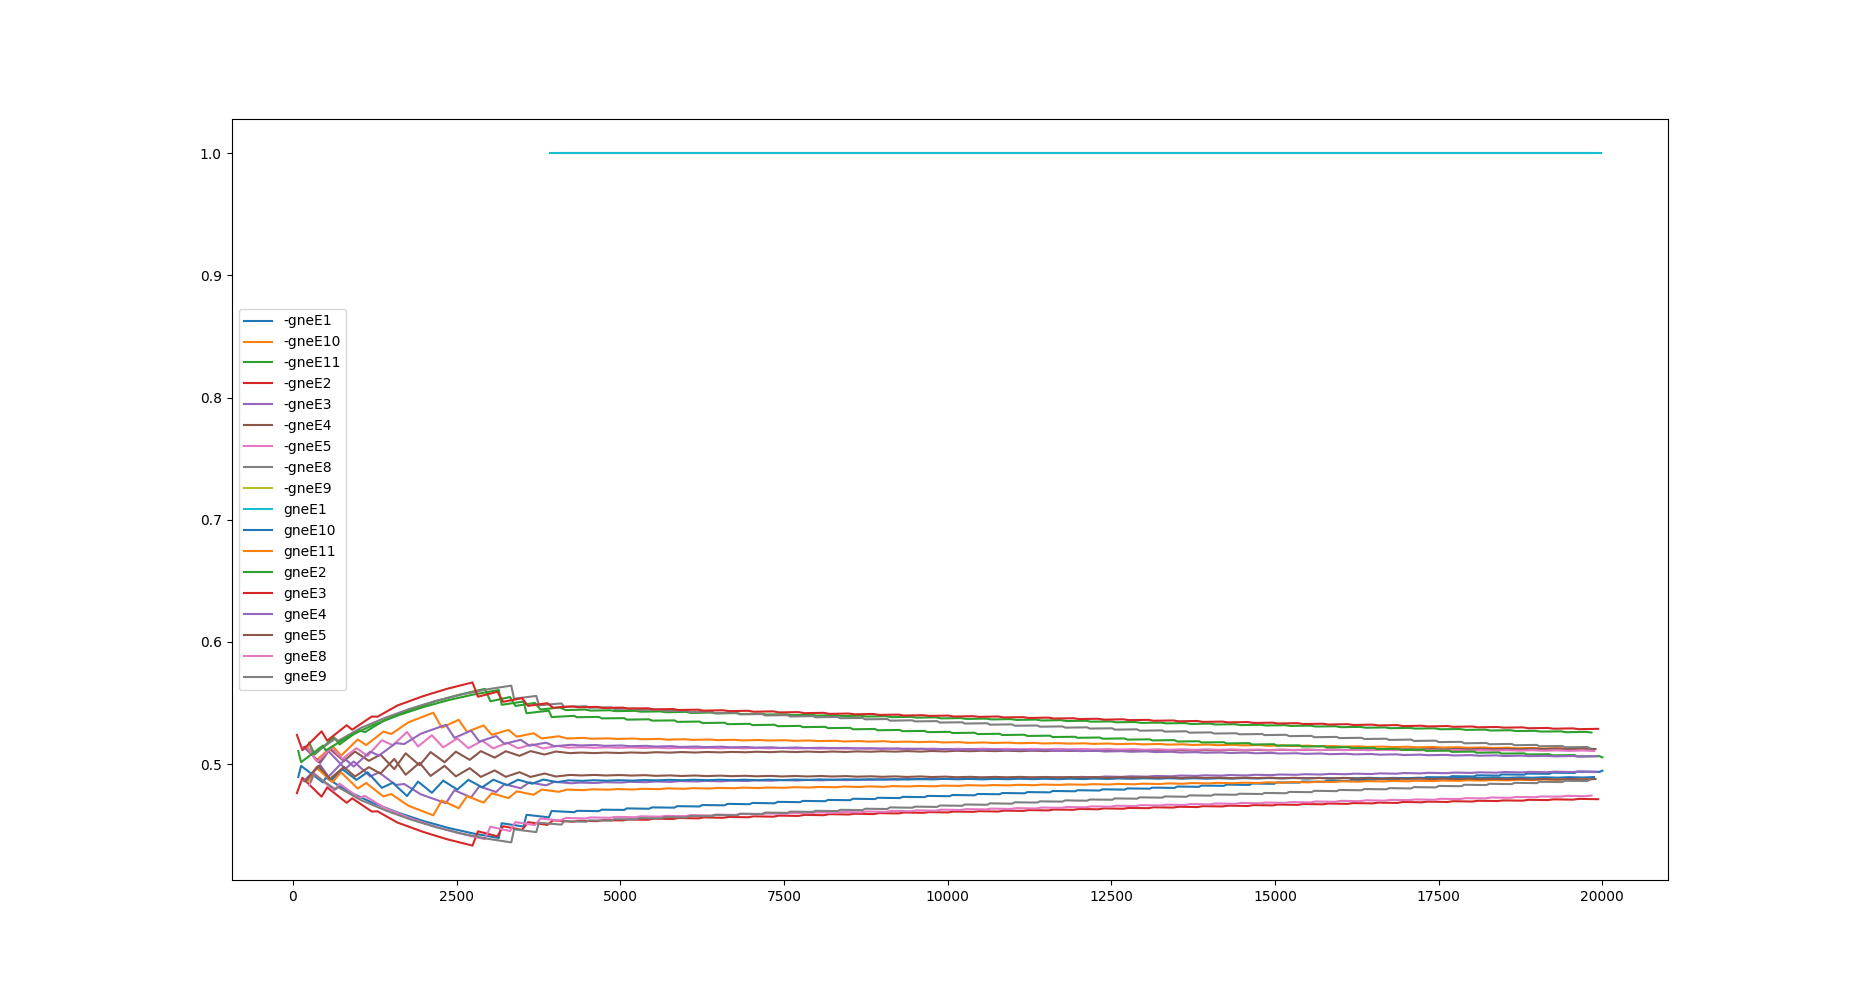

Source data for this figure (header and first rows):
robot, time, edge, probability (reward_coeff), expect, true, no.of neighbours
bot_1, 83, -gneE1, 0.4894, , , 2
bot_1, 126, -gneE1, 0.4985, , , 2
bot_1, 460, -gneE1, 0.4849, , , 2
bot_1, 503, -gneE1, 0.4889, , , 2
bot_1, 843, -gneE1, 0.4776, , , 2
bot_1, 1227, -gneE1, 0.468, , , 2
bot_1, 1616, -gneE1, 0.46, , , 2
bot_1, 1999, -gneE1, 0.4533, , , 2
bot_1, 2381, -gneE1, 0.4476, , , 2
bot_1, 2764, -gneE1, 0.4431, , , 2
bot_1, 3146, -gneE1, 0.4394, , , 2
bot_1, 3190, -gneE1, 0.4515, , , 2
bot_1, 3523, -gneE1, 0.4488, , , 2
bot_1, 3569, -gneE1, 0.4584, , , 2
bot_1, 3910, -gneE1, 0.4564, , , 2
bot_1, 3953, -gneE1, 0.4615, , , 2
bot_1, 4296, -gneE1, 0.4606, , , 2
bot_1, 4339, -gneE1, 0.4617, , , 2
bot_1, 4674, -gneE1, 0.4614, , , 2
bot_1, 4718, -gneE1, 0.4626, , , 2
bot_1, 5060, -gneE1, 0.4624, , , 2
bot_1, 5103, -gneE1, 0.4637, , , 2
bot_1, 5441, -gneE1, 0.4634, , , 2
bot_1, 5485, -gneE1, 0.4645, , , 2
bot_1, 5828, -gneE1, 0.4643, , , 2
bot_1, 5870, -gneE1, 0.4655, , , 2
bot_1, 6211, -gneE1, 0.4652, , , 2
bot_1, 6256, -gneE1, 0.4664, , , 2
bot_1, 6595, -gneE1, 0.4662, , , 2
bot_1, 6638, -gneE1, 0.4674, , , 2
bot_1, 6975, -gneE1, 0.4671, , , 2
bot_1, 7020, -gneE1, 0.4681, , , 2
bot_1, 7362, -gneE1, 0.4678, , , 2
bot_1, 7403, -gneE1, 0.469, , , 2
bot_1, 7745, -gneE1, 0.4688, , , 2
bot_1, 7790, -gneE1, 0.4698, , , 2
bot_1, 8132, -gneE1, 0.4696, , , 2
bot_1, 8174, -gneE1, 0.4706, , , 2
bot_1, 8512, -gneE1, 0.4704, , , 2
bot_1, 8554, -gneE1, 0.4716, , , 2
bot_1, 8891, -gneE1, 0.4713, , , 2
bot_1, 8933, -gneE1, 0.4724, , , 2
bot_1, 9270, -gneE1, 0.4721, , , 2
bot_1, 9314, -gneE1, 0.4731, , , 2
bot_1, 9650, -gneE1, 0.4729, , , 2
bot_1, 9694, -gneE1, 0.4739, , , 2
bot_1, 10030, -gneE1, 0.4736, , , 2
bot_1, 10075, -gneE1, 0.4746, , , 2
bot_1, 10414, -gneE1, 0.4744, , , 2
bot_1, 10458, -gneE1, 0.4755, , , 2
bot_1, 10793, -gneE1, 0.4752, , , 2
bot_1, 10836, -gneE1, 0.4763, , , 2
bot_1, 11177, -gneE1, 0.476, , , 2
bot_1, 11219, -gneE1, 0.477, , , 2
bot_1, 11562, -gneE1, 0.4768, , , 2
bot_1, 11605, -gneE1, 0.4779, , , 2
bot_1, 11944, -gneE1, 0.4777, , , 2
bot_1, 11988, -gneE1, 0.4785, , , 2
bot_1, 12323, -gneE1, 0.4783, , , 2
bot_1, 12367, -gneE1, 0.4793, , , 2
... 1,653 more rows
